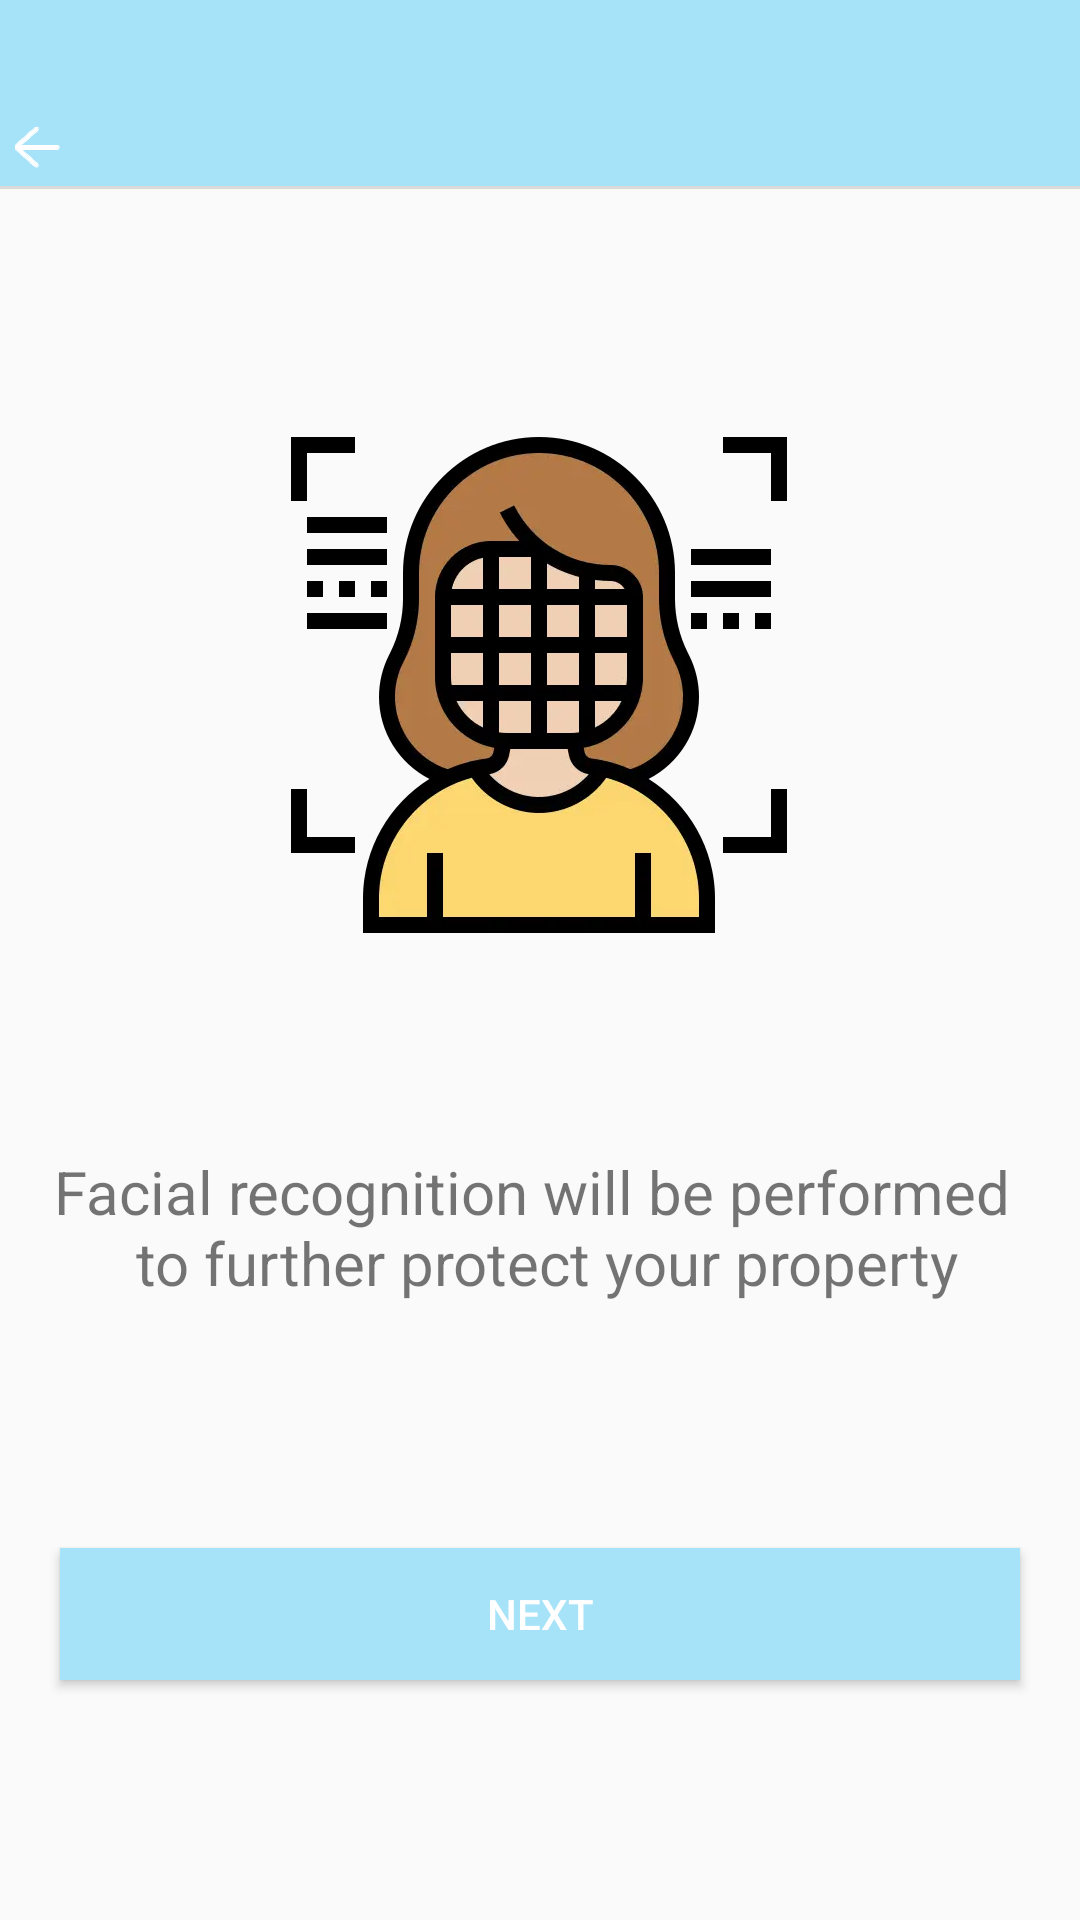

This screen was rendered from an Android layout file. Write that file and the resources it references.
<!-- AndroidManifest.xml: application theme Theme.paisa_them -->
<!-- res/layout/activity_face.xml -->
<?xml version="1.0" encoding="utf-8"?>
<LinearLayout xmlns:android="http://schemas.android.com/apk/res/android"
    xmlns:tools="http://schemas.android.com/tools"
    android:layout_width="match_parent"
    android:layout_height="match_parent"
    android:orientation="vertical"
    tools:context=".ui.face.paisa_FaceActivityPaisa">



    <include
        android:id="@+id/toolbar"
        layout="@layout/toolbar_common" />


    <RelativeLayout
        android:layout_width="match_parent"
        android:layout_height="match_parent">


        <TextView
            android:layout_width="wrap_content"
            android:layout_height="wrap_content"
            android:layout_centerHorizontal="true"
            android:layout_gravity="center"
            android:layout_marginTop="80dp"
            android:drawableTop="@mipmap/paisa_img_face"
            android:drawablePadding="70dp"
            android:gravity="center"
            android:text="@string/paisa_str_face_tip"
            android:textSize="20dp"


            />


        <Button
            android:id="@+id/next_btn"
            android:layout_width="320dp"
            android:layout_height="44dp"
            android:layout_alignParentBottom="true"
            android:layout_centerHorizontal="true"
            android:layout_gravity="center"
            android:layout_marginBottom="80dp"
            android:background="@color/colorPrimary"
            android:text="@string/paisa_next"
            android:textColor="@color/white" />

    </RelativeLayout>

</LinearLayout>
<!-- res/layout/toolbar_common.xml (included above) -->
<?xml version="1.0" encoding="utf-8"?>
<RelativeLayout android:id="@+id/rl_toolbar"
    xmlns:android="http://schemas.android.com/apk/res/android"
    android:layout_width="match_parent"
    android:background="@color/colorPrimary"
    android:layout_height="63dp">

    <ImageView
        android:id="@+id/iv_exit"
        android:layout_width="wrap_content"
        android:layout_height="wrap_content"
         android:src="@mipmap/paisa_icon_back"
        android:gravity="bottom"
        android:layout_alignParentBottom="true"
        android:layout_marginBottom="6dp"
        android:layout_marginLeft="5dp"

        />

    <TextView
        android:id="@+id/tv_title"
        android:layout_width="200dp"
        android:layout_height="wrap_content"
        android:layout_centerInParent="true"
        android:layout_alignParentBottom="true"
        android:layout_marginBottom="8dp"
        android:textStyle="bold"
        android:textSize="18dp"
        android:maxLines="1"
        android:ellipsize="end"
        android:gravity="center"
        android:textColor="@color/black"

        />




    <View
        android:layout_width="match_parent"
        android:layout_height="1dp"
        android:layout_alignParentBottom="true"
        android:background="#DADADA"
        />



</RelativeLayout>
<!-- resources referenced by this layout -->
<resources>
  <color name="black">@color/white</color>
  <color name="colorPrimary">#A6E2F8</color>
  <color name="white">#FFFFFFFF</color>
  <!-- mipmap paisa_icon_back: webp bitmap (mipmap-xxhdpi, 336 bytes) -->
  <!-- mipmap paisa_img_face: webp bitmap (mipmap-xxhdpi, 8768 bytes) -->
  <string name="paisa_next">NEXT</string>
  <string name="paisa_str_face_tip">Facial recognition will be performed \n to further protect your property</string>
  <style name="Theme.paisa_them" parent="Theme.AppCompat.DayNight.NoActionBar">
          
          <item name="colorPrimary">@color/colorPrimary</item>
          <item name="colorPrimaryVariant">@color/colorPrimary</item>
          <item name="colorOnPrimary">@color/white</item>
          
          <item name="colorOnSecondary">@color/black</item>
          
          <item name="android:statusBarColor">?attr/colorPrimaryVariant</item>
          
          <item name="android:forceDarkAllowed" tools:targetApi="Q">false</item>
  
      </style>
</resources>
